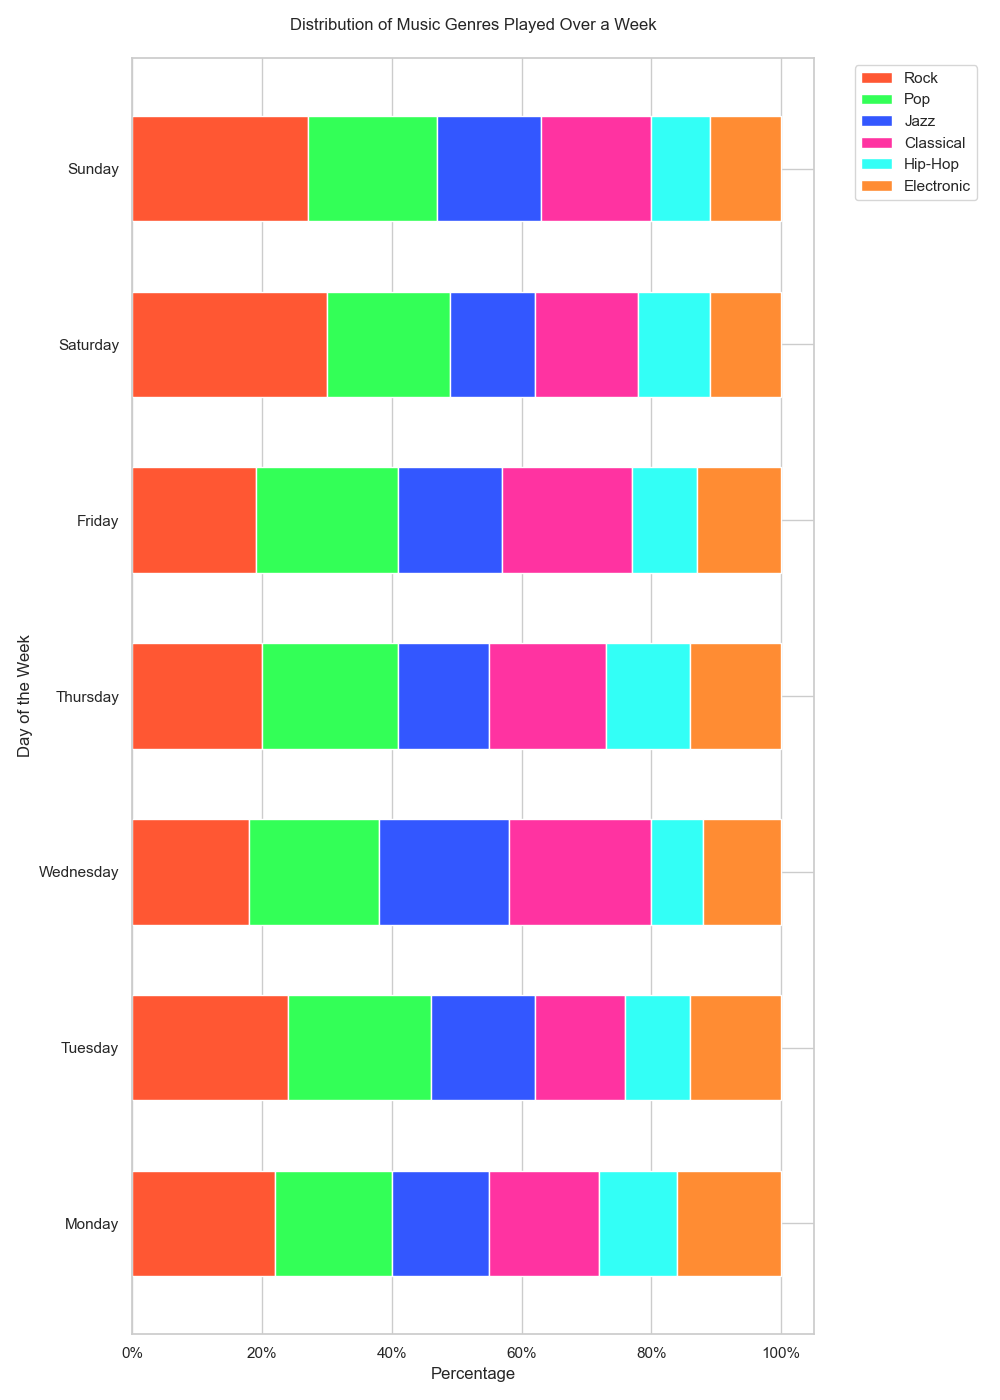

The data file committed next to this chart (first rows):
Category, Monday, Tuesday, Wednesday, Thursday, Friday, Saturday, Sunday
Rock, 0.22, 0.24, 0.18, 0.20, 0.19, 0.30, 0.27
Pop, 0.18, 0.22, 0.20, 0.21, 0.22, 0.19, 0.20
Jazz, 0.15, 0.16, 0.20, 0.14, 0.16, 0.13, 0.16
Classical, 0.17, 0.14, 0.22, 0.18, 0.20, 0.16, 0.17
Hip-Hop, 0.12, 0.10, 0.08, 0.13, 0.10, 0.11, 0.09
Electronic, 0.16, 0.14, 0.12, 0.14, 0.13, 0.11, 0.11
